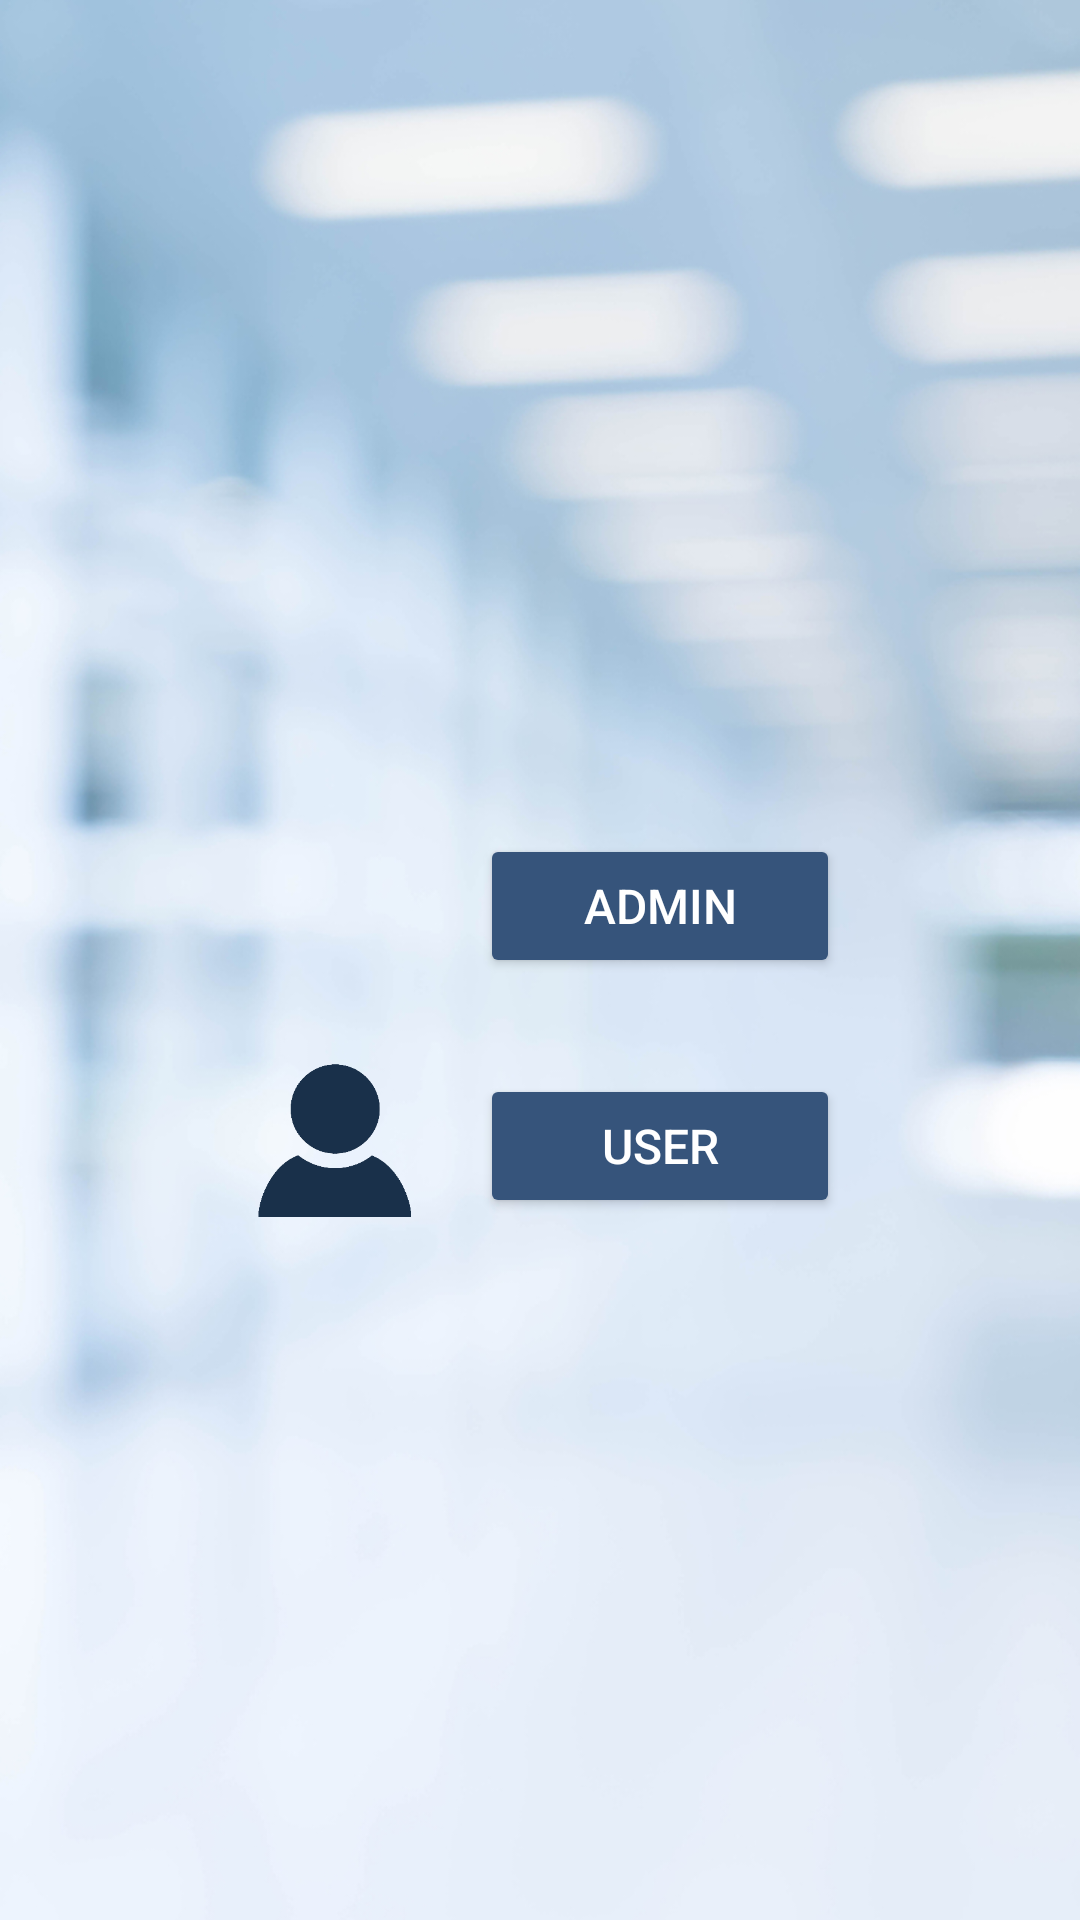

This screen was rendered from an Android layout file. Write that file and the resources it references.
<!-- AndroidManifest.xml: application theme AppTheme -->
<!-- res/layout/activity_admin_user.xml -->
<?xml version="1.0" encoding="utf-8"?>
<RelativeLayout xmlns:android="http://schemas.android.com/apk/res/android"
    xmlns:app="http://schemas.android.com/apk/res-auto"
    xmlns:tools="http://schemas.android.com/tools"
    android:layout_width="match_parent"
    android:layout_height="match_parent"
    tools:context=".AdminUserActivity">

    <ImageView
        android:layout_width="match_parent"
        android:layout_height="match_parent"
        android:scaleType="centerCrop"
        android:src="@drawable/background" />

    <LinearLayout
        android:layout_width="match_parent"
        android:layout_height="match_parent"
        android:orientation="vertical">

        <ImageView
            android:layout_width="150dp"
            android:layout_height="150dp"
            android:layout_gravity="center"
            android:layout_marginTop="96dp"
            android:src="@drawable/temperature" />

        <LinearLayout
            android:layout_width="match_parent"
            android:layout_height="wrap_content"
            android:layout_marginTop="24dp"
            android:layout_marginBottom="16dp"
            android:gravity="center"
            android:orientation="horizontal">

            <ImageView
                android:layout_width="64dp"
                android:layout_height="64dp"
                android:src="@drawable/ic_admin" />

            <Button
                android:id="@+id/admin"
                android:layout_width="120dp"
                android:layout_height="wrap_content"
                android:layout_marginLeft="16dp"
                android:text="Admin"
                android:textColor="@android:color/white"
                android:textSize="16sp" />
        </LinearLayout>

        <LinearLayout
            android:layout_width="match_parent"
            android:layout_height="wrap_content"
            android:gravity="center"
            android:orientation="horizontal">

            <ImageView
                android:layout_width="64dp"
                android:layout_height="64dp"
                android:src="@drawable/ic_user" />

            <Button
                android:id="@+id/user"
                android:layout_width="120dp"
                android:layout_height="wrap_content"
                android:layout_marginLeft="16dp"
                android:text="User"
                android:textColor="@android:color/white"
                android:textSize="16sp" />
        </LinearLayout>
    </LinearLayout>

</RelativeLayout>
<!-- resources referenced by this layout -->
<resources>
  <!-- drawable background: jpg bitmap (drawable, 247199 bytes) -->
  <!-- drawable ic_user: png bitmap (drawable, 13297 bytes) -->
  <style name="AppTheme" parent="Theme.AppCompat.Light.DarkActionBar">
      
      <item name="colorPrimary">@color/colorPrimary</item>
      <item name="colorPrimaryDark">@color/colorPrimaryDark</item>
      <item name="colorAccent">@color/colorAccent</item>
      <item name="colorButtonNormal">@color/colorAccent</item>
      </style>
  <color name="colorPrimary">#1f2f45</color>
  <color name="colorPrimaryDark">#182434</color>
  <color name="colorAccent">#36547b</color>
</resources>
